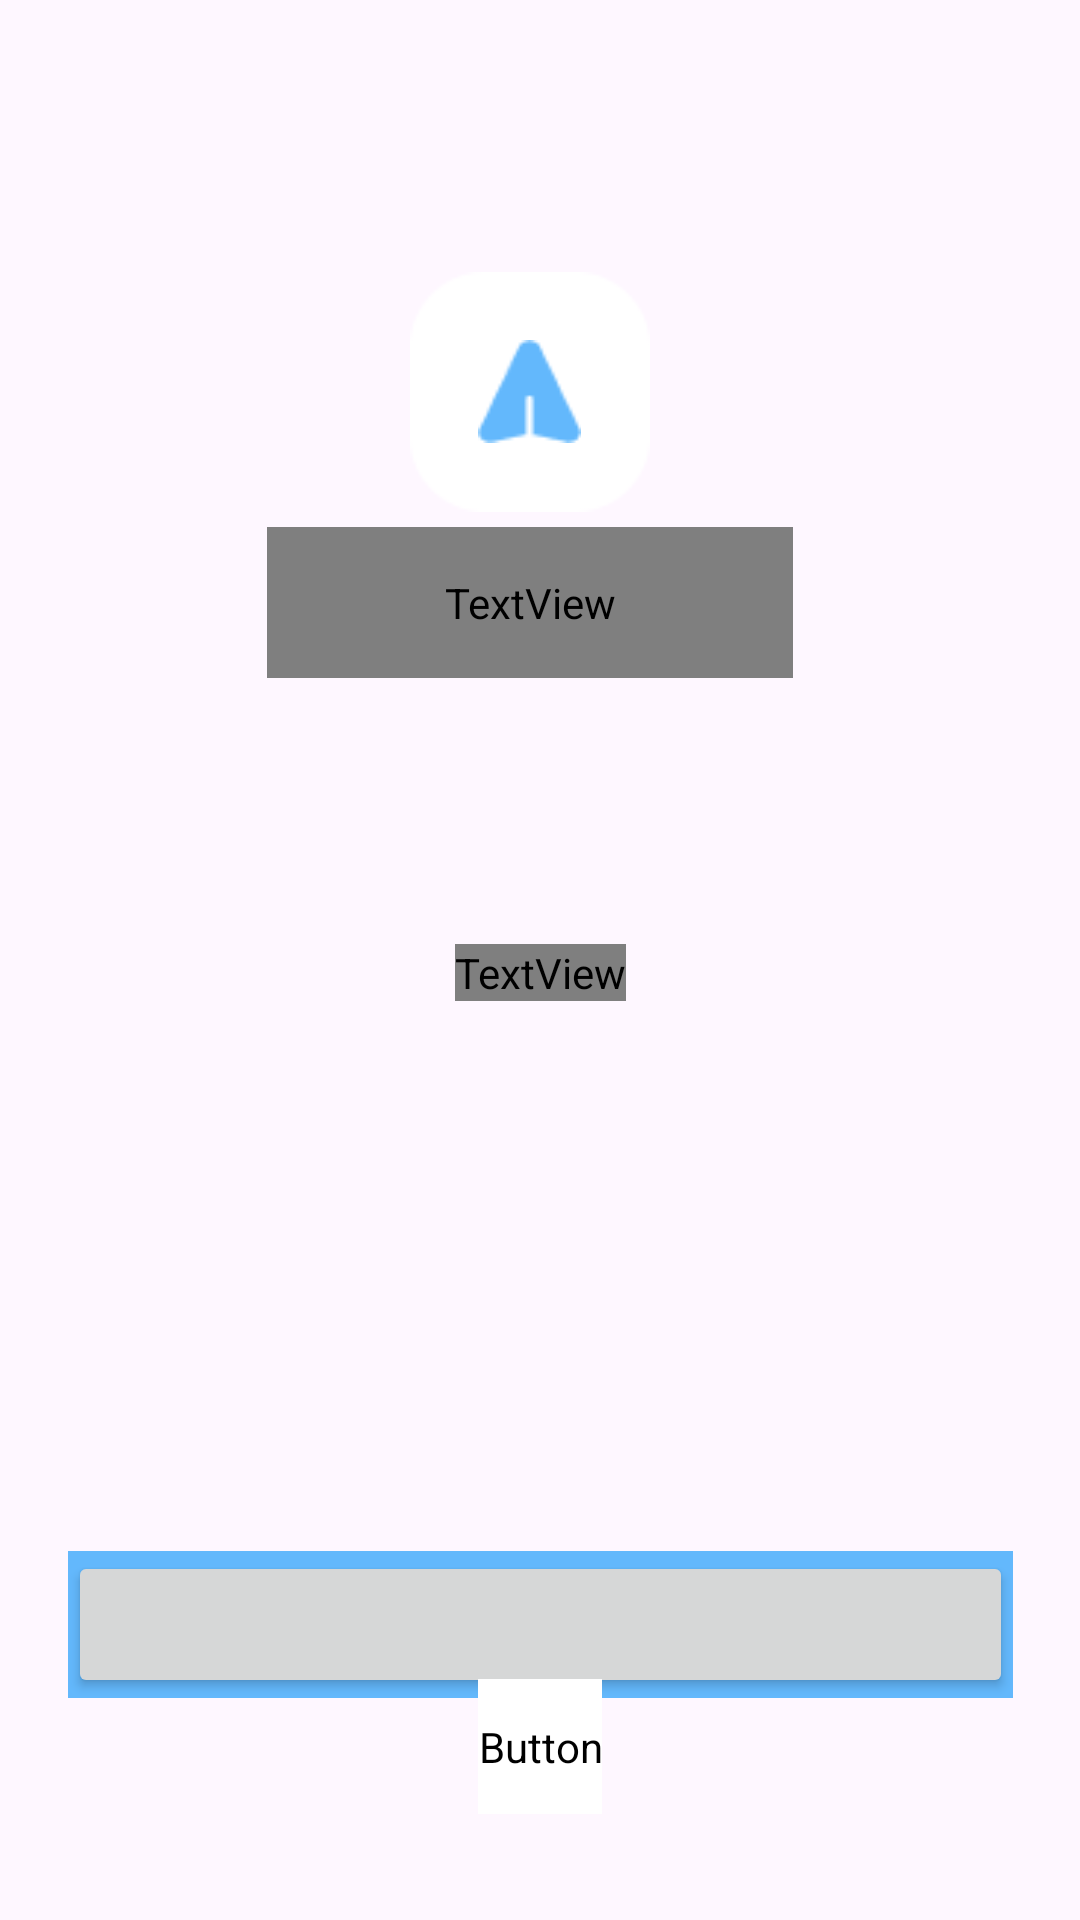

This screen was rendered from an Android layout file. Write that file and the resources it references.
<!-- AndroidManifest.xml: application theme Theme.BilleteraVirtualKRoom -->
<!-- res/layout/fragment_login_signup_page.xml -->
<?xml version="1.0" encoding="utf-8"?>
<androidx.constraintlayout.widget.ConstraintLayout xmlns:android="http://schemas.android.com/apk/res/android"
xmlns:app="http://schemas.android.com/apk/res-auto"
xmlns:tools="http://schemas.android.com/tools"
android:id="@+id/main"
android:layout_width="match_parent"
android:layout_height="match_parent"
android:background="@drawable/background"
tools:context=".view.LoginSignupPageFragment">

<androidx.constraintlayout.widget.ConstraintLayout
    android:id="@+id/constraintLayout"
    android:layout_width="match_parent"
    android:layout_height="match_parent"
    app:layout_constraintBottom_toBottomOf="parent"
    app:layout_constraintEnd_toEndOf="parent"
    app:layout_constraintStart_toStartOf="parent"
    app:layout_constraintTop_toTopOf="parent">
    
    <RelativeLayout
        android:id="@+id/logo"
        android:layout_width="182dp"
        android:layout_height="148dp"
        android:layout_marginBottom="85dp"
        app:layout_constraintBottom_toTopOf="@+id/the_best_way_to_tran"
        app:layout_constraintEnd_toEndOf="parent"
        app:layout_constraintStart_toStartOf="parent">


        <TextView
            android:id="@+id/alkewallet"
            android:layout_width="175.4dp"
            android:layout_height="50.4dp"
            android:layout_gravity="center"
            android:layout_marginTop="94dp"
            android:fontFamily="@font/jua"
            android:gravity="center"
            android:text="@string/alkewallet_string"
            android:textColor="@color/white"
            android:textSize="24sp"
            tools:ignore="TextContrastCheck" />

        <RelativeLayout
            android:id="@+id/send_icon"
            android:layout_width="wrap_content"
            android:layout_height="wrap_content"
            android:layout_marginStart="24dp"
            android:layout_marginTop="9dp">

            <ImageView
                android:id="@+id/vector"
                android:layout_width="80dp"
                android:layout_height="80dp"
                android:layout_centerInParent="true"
                android:layout_marginStart="33dp"
                android:layout_marginTop="0dp"
                android:src="@drawable/vector"
                tools:ignore="ContentDescription,ImageContrastCheck" />

            <ImageView
                android:id="@+id/path_ek4"
                android:layout_width="34.42dp"
                android:layout_height="34.42dp"
                android:layout_centerInParent="true"
                android:layout_marginStart="93dp"
                android:layout_marginTop="12dp"
                android:src="@drawable/path"
                tools:ignore="ContentDescription,ImageContrastCheck" />

        </RelativeLayout>

    </RelativeLayout>
    
    <TextView
        android:id="@+id/the_best_way_to_tran"
        android:layout_width="wrap_content"
        android:layout_height="wrap_content"
        android:layout_marginTop="8dp"
        android:fontFamily="@font/jua"
        android:gravity="center"
        android:text="@string/the_best_way_to_tran_string"
        android:textColor="@color/white"
        android:textSize="16sp"
        app:layout_constraintBottom_toBottomOf="parent"
        app:layout_constraintEnd_toEndOf="parent"
        app:layout_constraintStart_toStartOf="parent"
        app:layout_constraintTop_toTopOf="parent"
        tools:ignore="TextContrastCheck" />
    
    <RelativeLayout
        android:id="@+id/relativeLayout3"
        android:layout_width="wrap_content"
        android:layout_height="wrap_content"
        android:layout_marginTop="200dp"
        android:layout_marginBottom="91dp"
        app:layout_constraintBottom_toBottomOf="parent"
        app:layout_constraintEnd_toEndOf="parent"
        app:layout_constraintStart_toStartOf="parent"
        app:layout_constraintTop_toBottomOf="@+id/the_best_way_to_tran">

        <Button
            android:id="@+id/btnGoToSignup"
            android:layout_width="315dp"
            android:layout_height="49dp"
            tools:ignore="SpeakableTextPresentCheck,VisualLintOverlap" />

        <View
            android:id="@+id/rectangle"
            android:layout_width="315dp"
            android:layout_height="49dp"
            android:layout_marginStart="0dp"
            android:layout_marginTop="0dp"
            android:background="@color/soft_blue"
            android:visibility="visible" />

        <TextView
            android:id="@+id/crear_cuenta_nueva"
            android:layout_width="128.4dp"
            android:layout_height="25.4dp"
            android:layout_gravity="center_horizontal|center"
            android:layout_marginStart="95dp"
            android:layout_marginTop="14dp"
            android:fontFamily="@font/jua"
            android:gravity="center"
            android:text="@string/create_new_account_string"
            android:textColor="@color/white"
            android:textSize="14sp"
            tools:ignore="TextSizeCheck,TextContrastCheck" />


    </RelativeLayout>
    
    <Button
        android:id="@+id/btnGoToLogin"
        android:layout_width="wrap_content"
        android:layout_height="45dp"
        android:layout_marginBottom="42dp"
        android:backgroundTint="@color/white"
        android:fontFamily="@font/jua"
        android:text="@string/already_have_account_string"
        android:textAllCaps="false"
        android:textColor="@color/vivid_blue"
        android:textIsSelectable="false"
        android:textSize="14sp"
        app:layout_constraintBottom_toBottomOf="parent"
        app:layout_constraintEnd_toEndOf="parent"
        app:layout_constraintStart_toStartOf="parent"
        app:layout_constraintTop_toBottomOf="@+id/relativeLayout3"
        app:toggleCheckedStateOnClick="false"
        tools:ignore="TouchTargetSizeCheck,TextContrastCheck" />


</androidx.constraintlayout.widget.ConstraintLayout>

</androidx.constraintlayout.widget.ConstraintLayout>
<!-- resources referenced by this layout -->
<resources>
  <color name="soft_blue">#63B8FC</color>
  <color name="vivid_blue">#1A87DD</color>
  <color name="white">#FFFFFFFF</color>
  <!-- drawable path: png bitmap (drawable, 688 bytes) -->
  <!-- drawable vector: png bitmap (drawable, 802 bytes) -->
  <string name="alkewallet_string">AlkeWallet</string>
  <string name="already_have_account_string">Ya tiene cuenta?</string>
  <string name="create_new_account_string">Crear cuenta nueva</string>
  <string name="the_best_way_to_tran_string">El lugar mas seguro para tu dinero</string>
  <style name="Theme.BilleteraVirtualKRoom" parent="Base.Theme.BilleteraVirtualKRoom" />
  <style name="Base.Theme.BilleteraVirtualKRoom" parent="Theme.Material3.DayNight.NoActionBar">
          <item name="colorOnPrimary">@color/dark_primary_color</item>
          <item name="isLightTheme">@color/light_primary_color</item>
          <item name="colorPrimary">@color/primary_color</item>
          <item name="icon">@color/text_icons</item>
          <item name="colorAccent">@color/accent_color</item>
          <item name="android:textColorPrimary">@color/primary_text</item>
          <item name="android:textColorSecondary">@color/secondary_text</item>
          <item name="dividerColor">@color/divider_color</item>
          <item name="appBarLayoutStyle">@color/primary_color</item>
      </style>
  <color name="dark_primary_color">#303F9F</color>
  <color name="light_primary_color">#C5CAE9</color>
  <color name="primary_color">#3F51B5</color>
  <color name="text_icons">#FFFFFF</color>
  <color name="accent_color">#448AFF</color>
  <color name="primary_text">#212121</color>
  <color name="secondary_text">#757575</color>
  <color name="divider_color">#BDBDBD</color>
</resources>
